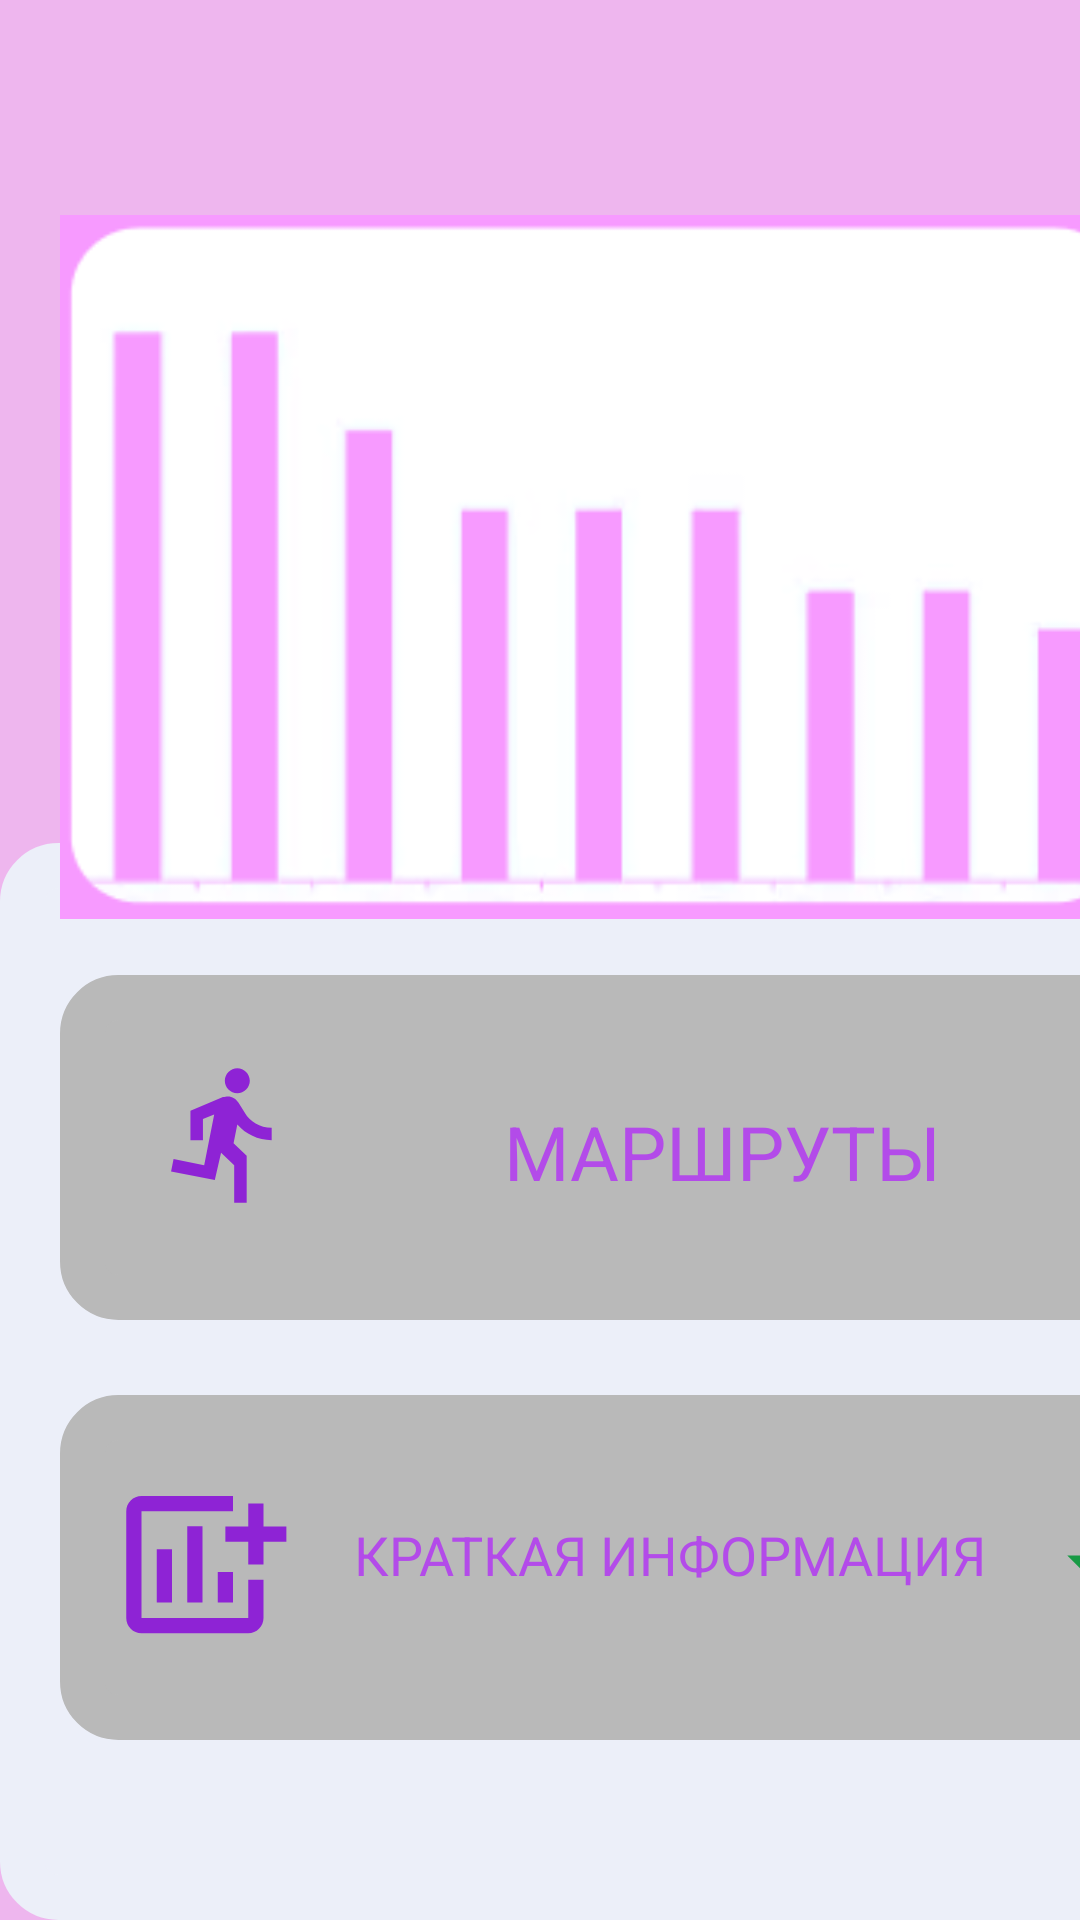

Here is an Android app screen rendered from its layout file. Give the layout XML and the strings, colors and styles it references.
<!-- AndroidManifest.xml: application theme Theme.PR9Ivanchikov -->
<!-- res/layout/activity_main2.xml -->
<?xml version="1.0" encoding="utf-8"?>
<androidx.constraintlayout.widget.ConstraintLayout xmlns:android="http://schemas.android.com/apk/res/android"
    xmlns:app="http://schemas.android.com/apk/res-auto"
    xmlns:tools="http://schemas.android.com/tools"
    android:layout_width="match_parent"
    android:layout_height="match_parent"
    android:background="@color/pink"
    tools:context=".MainActivity2">


    <View
        android:id="@+id/view"
        android:layout_width="413dp"
        android:layout_height="359dp"
        android:background="@drawable/radius"
        app:layout_constraintBottom_toBottomOf="parent"
        app:layout_constraintStart_toStartOf="parent" />

    <View
        android:id="@+id/view9"
        android:layout_width="367dp"
        android:layout_height="115dp"
        android:layout_marginStart="20dp"
        android:layout_marginBottom="200dp"
        android:background="@drawable/radius_2"
        android:onClick="onCkick"
        app:layout_constraintBottom_toBottomOf="parent"
        app:layout_constraintStart_toStartOf="parent" />

    <View
        android:id="@+id/view11"
        android:layout_width="367dp"
        android:layout_height="115dp"
        android:layout_marginStart="20dp"
        android:layout_marginBottom="60dp"
        android:background="@drawable/radius_2"
        app:layout_constraintBottom_toBottomOf="parent"
        app:layout_constraintStart_toStartOf="parent" />

    <ImageView
        android:id="@+id/imageView8"
        android:layout_width="56dp"
        android:layout_height="50dp"
        android:layout_marginStart="28dp"
        android:layout_marginTop="28dp"
        app:layout_constraintStart_toStartOf="@+id/view9"
        app:layout_constraintTop_toTopOf="@+id/view9"
        app:srcCompat="@drawable/baseline_directions_run_24" />

    <TextView
        android:id="@+id/textView4"
        android:layout_width="155dp"
        android:layout_height="37dp"
        android:text="@string/line"
        android:textColor="@color/pinkCharge"
        android:textSize="25sp"
        app:layout_constraintBottom_toBottomOf="@+id/view9"
        app:layout_constraintEnd_toEndOf="@+id/view9"
        app:layout_constraintStart_toEndOf="@+id/imageView8"
        app:layout_constraintTop_toTopOf="@+id/view9"
        app:layout_constraintVertical_bias="0.538" />

    <ImageView
        android:id="@+id/imageView11"
        android:layout_width="63dp"
        android:layout_height="61dp"
        android:layout_marginStart="16dp"
        app:layout_constraintBottom_toBottomOf="@+id/view11"
        app:layout_constraintStart_toStartOf="@+id/view11"
        app:layout_constraintTop_toTopOf="@+id/view11"
        app:layout_constraintVertical_bias="0.481"
        app:srcCompat="@drawable/baseline_add_chart_24" />

    <TextView
        android:id="@+id/textView9"
        android:layout_width="217dp"
        android:layout_height="28dp"
        android:layout_marginEnd="52dp"
        android:text="@string/info"
        android:textColor="@color/pinkCharge"
        android:textSize="18sp"
        app:layout_constraintBottom_toBottomOf="@+id/view11"
        app:layout_constraintEnd_toEndOf="@+id/view11"
        app:layout_constraintTop_toTopOf="@+id/view11"
        app:layout_constraintVertical_bias="0.472" />

    <ImageView
        android:id="@+id/imageView12"
        android:layout_width="34dp"
        android:layout_height="30dp"
        android:layout_marginEnd="8dp"
        app:layout_constraintBottom_toBottomOf="@+id/view11"
        app:layout_constraintEnd_toEndOf="@+id/view11"
        app:layout_constraintTop_toTopOf="@+id/view11"
        app:layout_constraintVertical_bias="0.482"
        app:srcCompat="@drawable/baseline_arrow_drop_down_24" />

    <ImageView
        android:id="@+id/imageView13"
        android:layout_width="wrap_content"
        android:layout_height="wrap_content"
        android:layout_marginStart="20dp"
        android:layout_marginTop="68dp"
        app:layout_constraintStart_toStartOf="parent"
        app:layout_constraintTop_toTopOf="parent"
        app:srcCompat="@drawable/img" />

</androidx.constraintlayout.widget.ConstraintLayout>
<!-- resources referenced by this layout -->
<resources>
  <color name="pink">#eeb6ee</color>
  <color name="pinkCharge">#b34be9</color>
  <!-- drawable baseline_add_chart_24 (drawable) -->
  <vector android:height="24dp" android:tint="#8E23D5"
      android:viewportHeight="24" android:viewportWidth="24"
      android:width="24dp" xmlns:android="http://schemas.android.com/apk/res/android">
      <path android:fillColor="@android:color/white" android:pathData="M6,9.99h2v7L6,16.99zM14,12.99h2v4h-2zM10,6.99h2v10h-2zM20,7L20,4h-2v3h-3v2h3v3h2L20,9h3L23,7zM18,19L4,19L4,5h12L16,3L4,3c-1.1,0 -2,0.9 -2,2v14c0,1.1 0.9,2 2,2h14c1.1,0 2,-0.9 2,-2v-5h-2v5z"/>
  </vector>
  <!-- drawable baseline_arrow_drop_down_24 (drawable) -->
  <vector android:height="24dp" android:tint="#189A45"
      android:viewportHeight="24" android:viewportWidth="24"
      android:width="24dp" xmlns:android="http://schemas.android.com/apk/res/android">
      <path android:fillColor="@android:color/white" android:pathData="M7,10l5,5 5,-5z"/>
  </vector>
  <!-- drawable baseline_directions_run_24 (drawable) -->
  <vector android:autoMirrored="true" android:height="24dp"
      android:tint="#8E23D5" android:viewportHeight="24"
      android:viewportWidth="24" android:width="24dp" xmlns:android="http://schemas.android.com/apk/res/android">
      <path android:fillColor="@android:color/white" android:pathData="M13.49,5.48c1.1,0 2,-0.9 2,-2s-0.9,-2 -2,-2 -2,0.9 -2,2 0.9,2 2,2zM9.89,19.38l1,-4.4 2.1,2v6h2v-7.5l-2.1,-2 0.6,-3c1.3,1.5 3.3,2.5 5.5,2.5v-2c-1.9,0 -3.5,-1 -4.3,-2.4l-1,-1.6c-0.4,-0.6 -1,-1 -1.7,-1 -0.3,0 -0.5,0.1 -0.8,0.1l-5.2,2.2v4.7h2v-3.4l1.8,-0.7 -1.6,8.1 -4.9,-1 -0.4,2 7,1.4z"/>
  </vector>
  <!-- drawable img: png bitmap (drawable, 9513 bytes) -->
  <!-- drawable radius (drawable) -->
  <?xml version="1.0" encoding="utf-8"?>
  <shape xmlns:android="http://schemas.android.com/apk/res/android">
      <corners android:radius="12dp"/>
      <solid android:color="@color/grey_100"/>
      <stroke android:width="15dp" android:color="@color/grey_100"/>
  </shape>
  <!-- drawable radius_2 (drawable) -->
  <?xml version="1.0" encoding="utf-8"?>
  <shape xmlns:android="http://schemas.android.com/apk/res/android">
      <corners android:radius="12dp"/>
      <solid android:color="@color/grey_200"/>
      <stroke android:width="15dp" android:color="@color/grey_200"/>
  </shape>
  <string name="info">КРАТКАЯ ИНФОРМАЦИЯ</string>
  <string name="line">МАРШРУТЫ</string>
  <style name="Theme.PR9Ivanchikov" parent="Theme.MaterialComponents.DayNight.DarkActionBar">
          
          <item name="colorPrimary">@color/purple_500</item>
          <item name="colorPrimaryVariant">@color/purple_700</item>
          <item name="colorOnPrimary">@color/white</item>
          
          <item name="colorSecondary">@color/teal_200</item>
          <item name="colorSecondaryVariant">@color/teal_700</item>
          <item name="colorOnSecondary">@color/black</item>
          
          <item name="android:statusBarColor">?attr/colorPrimaryVariant</item>
          
      </style>
  <color name="grey_100">#eceff9</color>
  <color name="grey_200">#b9b9b9</color>
  <color name="purple_500">#FF6200EE</color>
  <color name="purple_700">#FF3700B3</color>
  <color name="white">#FFFFFFFF</color>
  <color name="teal_200">#FF03DAC5</color>
  <color name="teal_700">#FF018786</color>
  <color name="black">#FF000000</color>
</resources>
